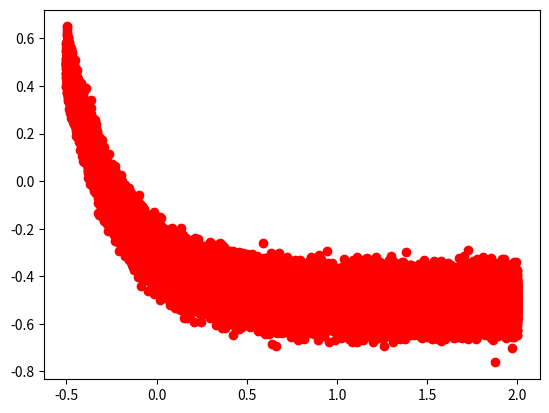

This chart was generated by the following Python code:
import pandas as pd
import numpy as np
import scipy as sp
import random
import matplotlib.pylab as plt

def generateData(size=1000,sigma=0.1):
    x=np.linspace(-0.5,2,num=size)
    y= np.exp(-(x+0.5)/0.3) - 0.5  + sigma*np.random.normal(size=size)
    y2= np.exp(-(x+0.5)/0.8)   + sigma*10*np.random.normal(size=size)

    data= {"x" : x , "y" : y,"y2" : y2}

    return pd.DataFrame(data)


if __name__ == "__main__":
    data=generateData(size=100000,sigma=0.05)
    data.to_csv("mockData.dat",sep=" ")
    plt.plot(data["x"],data["y"],"or")
    plt.show()